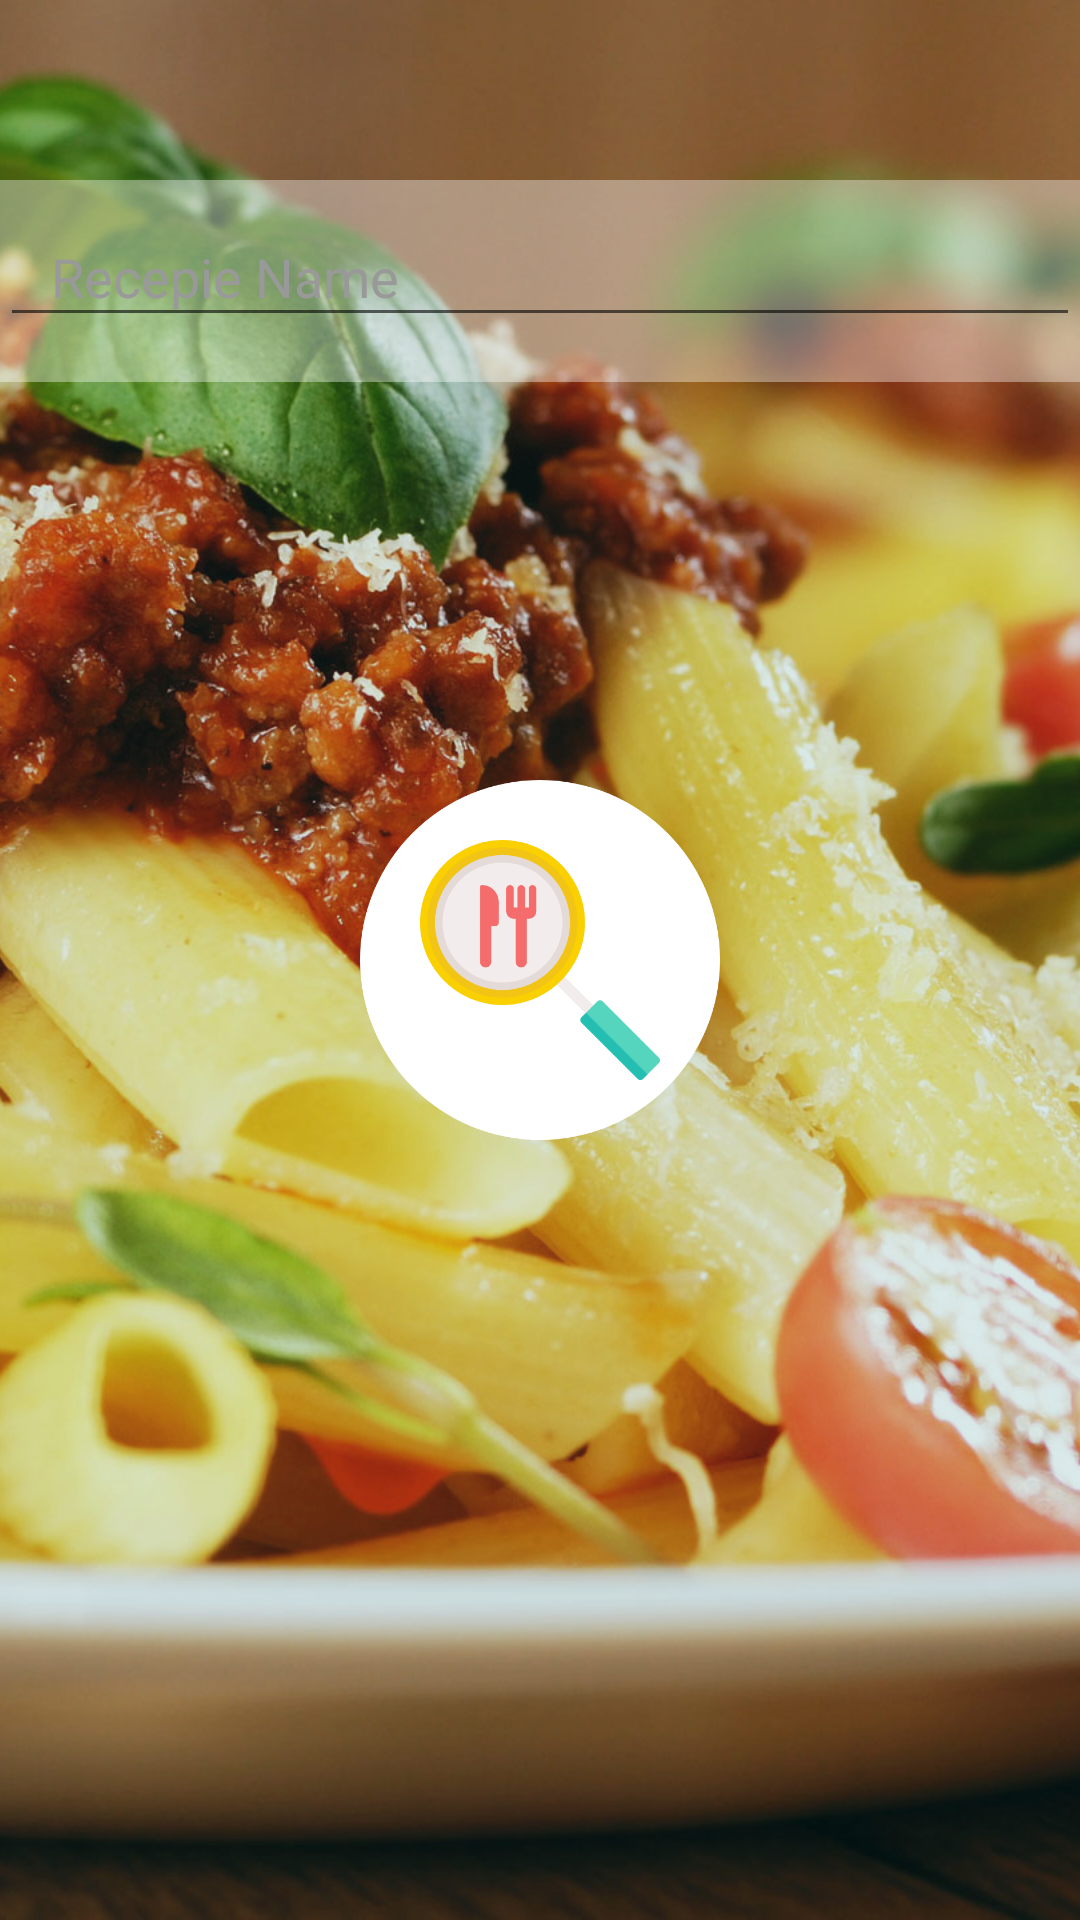

Layout XML and referenced resources for this Android screen:
<!-- AndroidManifest.xml: application theme AppTheme -->
<!-- res/layout/name_search.xml -->
<?xml version="1.0" encoding="utf-8"?>

<RelativeLayout xmlns:android="http://schemas.android.com/apk/res/android"
    xmlns:app="http://schemas.android.com/apk/res-auto"
    android:layout_width="match_parent"
    android:layout_height="match_parent"
    app:layout_behavior="@string/appbar_scrolling_view_behavior">

    <ImageView
        android:layout_width="match_parent"
        android:layout_height="match_parent"
        android:scaleType="centerCrop"
        android:src="@drawable/ic_launcherweb"/>

    <RelativeLayout
        android:layout_width="match_parent"
        android:layout_height="match_parent"
        android:background="#25006666"/>

    <android.support.design.widget.TextInputLayout
        android:layout_marginTop="60dp"
        android:layout_width="match_parent"
        android:layout_height="wrap_content"
        android:id="@+id/usernameLayout"
        android:textColorHint="#999"
        android:scrollbarSize="50dp"
        android:hint="   Recepie Name"
        android:background="#60ffffff">
        <android.support.design.widget.TextInputEditText
            android:id="@+id/dishText"
            android:layout_width="match_parent"
            android:layout_height="wrap_content">
        </android.support.design.widget.TextInputEditText>
        <RelativeLayout
            android:layout_width="match_parent"
            android:layout_height="15dp"/>
    </android.support.design.widget.TextInputLayout>

    <ImageView
        android:layout_width="wrap_content"
        android:layout_height="wrap_content"
        android:layout_centerHorizontal="true"
        android:layout_centerVertical="true"
        android:src="@drawable/ic_cicle"/>
    <ImageView
        android:id="@+id/findButton"
        android:layout_width="wrap_content"
        android:layout_height="wrap_content"
        android:layout_centerHorizontal="true"
        android:layout_centerVertical="true"
        android:src="@drawable/ripple1" />
</RelativeLayout>
<!-- resources referenced by this layout -->
<resources>
  <!-- drawable ic_cicle (drawable) -->
  <vector xmlns:android="http://schemas.android.com/apk/res/android"
          android:width="150dp"
          android:height="150dp"
          android:viewportWidth="100.0"
          android:viewportHeight="100.0">
      <path
          android:pathData="M50,50m-40,0a40,40 0,1 1,80 0a40,40 0,1 1,-80 0"
          android:fillColor="#ffffff"/>
  </vector>
  <!-- drawable ic_launcherweb: jpg bitmap (drawable-xxxhdpi, 455355 bytes) -->
  <!-- drawable ripple1 (drawable) -->
  <?xml version="1.0" encoding="utf-8"?>
  
  <ripple xmlns:android="http://schemas.android.com/apk/res/android"
      android:color="@android:color/black">
      <item android:drawable="@drawable/ic_search"/>
  </ripple>
  <style name="AppTheme" parent="Theme.AppCompat.Light.DarkActionBar">
          
          <item name="colorPrimary">#285c94</item>
          <item name="colorPrimaryDark">#285c94</item>
          <item name="colorAccent">#285c94</item>
      </style>
  <!-- drawable ic_search (drawable) -->
  <vector android:autoMirrored="true" android:height="80dp"
      android:viewportHeight="512.0" android:viewportWidth="512.0"
      android:width="80dp" xmlns:android="http://schemas.android.com/apk/res/android">
      <path android:fillColor="#F2EDEC" android:pathData="M376.5,359.5l-104,-104c-4.7,-4.7 -12.3,-4.7 -17,0c-4.7,4.7 -4.7,12.3 0,17l104,104c2.3,2.3 5.4,3.5 8.5,3.5s6.1,-1.2 8.5,-3.5C381.2,371.8 381.2,364.2 376.5,359.5z"/>
      <path android:fillColor="#55D4BE" android:pathData="M509.7,464.4l-120,-120c-3.1,-3.1 -8.2,-3.1 -11.3,0l-33.9,33.9c-3.1,3.1 -3.1,8.2 0,11.3l120,120c3.1,3.1 8.2,3.1 11.3,0l33.9,-33.9C512.8,472.6 512.8,467.5 509.7,464.4z"/>
      <path android:fillColor="#24BFB2" android:pathData="M354.1,368.6l-9.7,9.7c-3.1,3.1 -3.1,8.2 0,11.3l120,120c3.1,3.1 8.2,3.1 11.3,0l9.7,-9.7L354.1,368.6z"/>
      <path android:fillColor="#FAD000" android:pathData="M176,0c-97,0 -176,79 -176,176s79,176 176,176s176,-79 176,-176S273,0 176,0z"/>
      <path android:fillColor="#F2C416" android:pathData="M176,16c-88.2,0 -160,71.8 -160,160s71.8,160 160,160s160,-71.8 160,-160S264.2,16 176,16z"/>
      <path android:fillColor="#E4DAD8" android:pathData="M176,32c-79.4,0 -144,64.6 -144,144s64.6,144 144,144s144,-64.6 144,-144S255.4,32 176,32z"/>
      <path android:fillColor="#F2EDEC" android:pathData="M176,48c-70.6,0 -128,57.4 -128,128s57.4,128 128,128s128,-57.4 128,-128S246.6,48 176,48z"/>
      <path android:fillColor="#F56C6C" android:pathData="M132,96L132,96c-2.2,0 -4,1.8 -4,4v160c0,6.6 5.4,12 12,12l0,0c6.6,0 12,-5.4 12,-12v-76h8c4.4,0 8,-3.6 8,-8v-44C168,112.1 151.9,96 132,96z"/>
      <path android:fillColor="#F56C6C" android:pathData="M240,96c-4.4,0 -8,3.6 -8,8v40h-8v-40c0,-4.4 -3.6,-8 -8,-8s-8,3.6 -8,8v40h-8v-40c0,-4.4 -3.6,-8 -8,-8s-8,3.6 -8,8v48c0,8.8 7.2,16 16,16h4v92c0,6.6 5.4,12 12,12s12,-5.4 12,-12v-92h4c8.8,0 16,-7.2 16,-16v-48C248,99.6 244.4,96 240,96z"/>
  </vector>
</resources>
